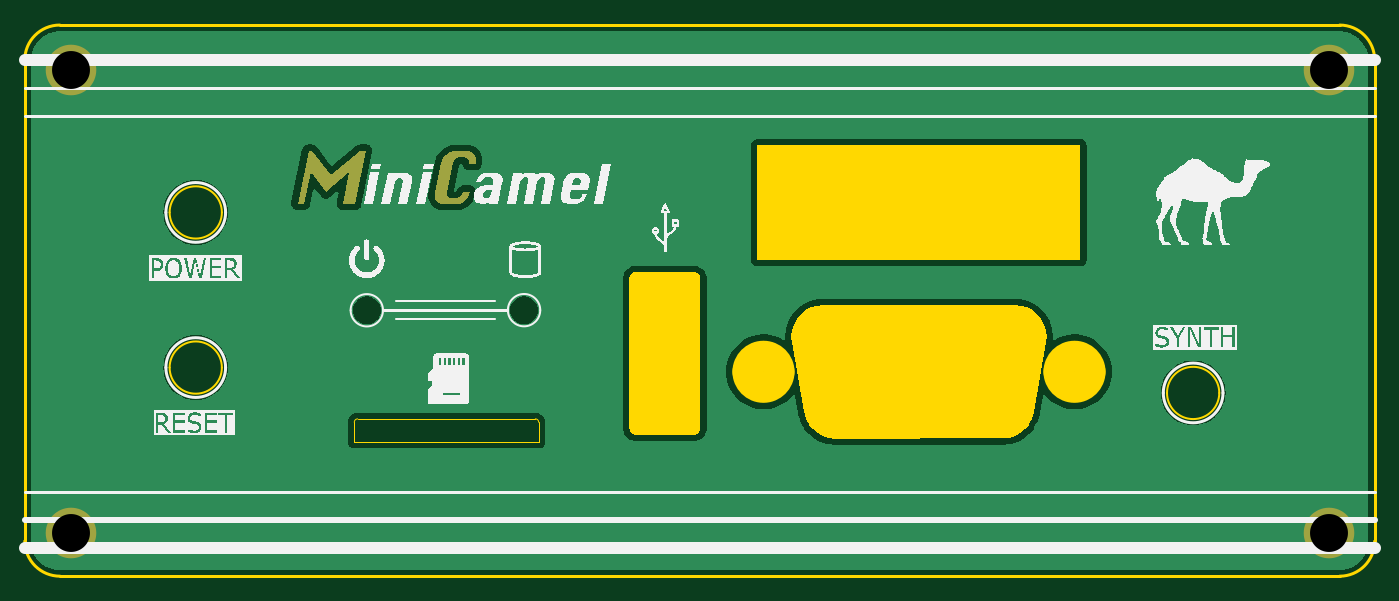
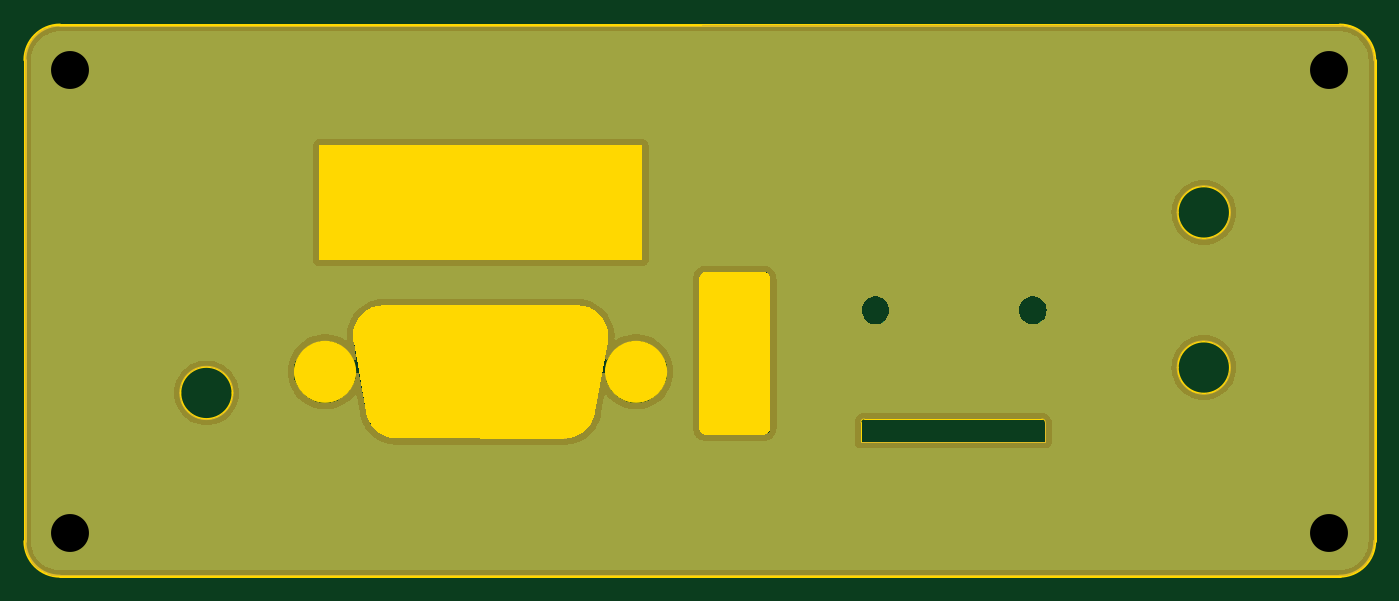
Circuit board: 11 layer files. Board 108.5 x 44.3 mm.
- bottom_copper: MiniCamel_FrontPlate-B_Cu.gbr (29592 bytes)
- bottom_mask: MiniCamel_FrontPlate-B_Mask.gbr (19873 bytes)
- paste: MiniCamel_FrontPlate-B_Paste.gbr (463 bytes)
- bottom_silk: MiniCamel_FrontPlate-B_Silkscreen.gbr (464 bytes)
- outline: MiniCamel_FrontPlate-Edge_Cuts.gbr (6321 bytes)
- top_copper: MiniCamel_FrontPlate-F_Cu.gbr (39285 bytes)
- top_mask: MiniCamel_FrontPlate-F_Mask.gbr (2399 bytes)
- paste: MiniCamel_FrontPlate-F_Paste.gbr (463 bytes)
- top_silk: MiniCamel_FrontPlate-F_Silkscreen.gbr (104174 bytes)
- drill: MiniCamel_FrontPlate-NPTH.drl (269 bytes)
- drill: MiniCamel_FrontPlate-PTH.drl (387 bytes)

=== bottom_copper: MiniCamel_FrontPlate-B_Cu.gbr (29592 bytes, source omitted) ===
=== bottom_mask: MiniCamel_FrontPlate-B_Mask.gbr (19873 bytes, source omitted) ===
=== paste: MiniCamel_FrontPlate-B_Paste.gbr ===
%TF.GenerationSoftware,KiCad,Pcbnew,8.0.8*%
%TF.CreationDate,2025-02-26T19:38:44-05:00*%
%TF.ProjectId,MiniCamel_FrontPlate,4d696e69-4361-46d6-956c-5f46726f6e74,rev?*%
%TF.SameCoordinates,Original*%
%TF.FileFunction,Paste,Bot*%
%TF.FilePolarity,Positive*%
%FSLAX46Y46*%
G04 Gerber Fmt 4.6, Leading zero omitted, Abs format (unit mm)*
G04 Created by KiCad (PCBNEW 8.0.8) date 2025-02-26 19:38:44*
%MOMM*%
%LPD*%
G01*
G04 APERTURE LIST*
G04 APERTURE END LIST*
M02*

=== bottom_silk: MiniCamel_FrontPlate-B_Silkscreen.gbr ===
%TF.GenerationSoftware,KiCad,Pcbnew,8.0.8*%
%TF.CreationDate,2025-02-26T19:38:44-05:00*%
%TF.ProjectId,MiniCamel_FrontPlate,4d696e69-4361-46d6-956c-5f46726f6e74,rev?*%
%TF.SameCoordinates,Original*%
%TF.FileFunction,Legend,Bot*%
%TF.FilePolarity,Positive*%
%FSLAX46Y46*%
G04 Gerber Fmt 4.6, Leading zero omitted, Abs format (unit mm)*
G04 Created by KiCad (PCBNEW 8.0.8) date 2025-02-26 19:38:44*
%MOMM*%
%LPD*%
G01*
G04 APERTURE LIST*
G04 APERTURE END LIST*
M02*

=== outline: MiniCamel_FrontPlate-Edge_Cuts.gbr ===
%TF.GenerationSoftware,KiCad,Pcbnew,8.0.8*%
%TF.CreationDate,2025-02-26T19:38:44-05:00*%
%TF.ProjectId,MiniCamel_FrontPlate,4d696e69-4361-46d6-956c-5f46726f6e74,rev?*%
%TF.SameCoordinates,Original*%
%TF.FileFunction,Profile,NP*%
%FSLAX46Y46*%
G04 Gerber Fmt 4.6, Leading zero omitted, Abs format (unit mm)*
G04 Created by KiCad (PCBNEW 8.0.8) date 2025-02-26 19:38:44*
%MOMM*%
%LPD*%
G01*
G04 APERTURE LIST*
%TA.AperFunction,Profile*%
%ADD10C,0.200000*%
%TD*%
%TA.AperFunction,Profile*%
%ADD11C,0.254000*%
%TD*%
%TA.AperFunction,Profile*%
%ADD12C,0.000000*%
%TD*%
%TA.AperFunction,Profile*%
%ADD13C,2.499990*%
%TD*%
%TA.AperFunction,Profile*%
%ADD14C,0.100000*%
%TD*%
G04 APERTURE END LIST*
D10*
X173620000Y-97780000D02*
G75*
G02*
X169420000Y-97780000I-2100000J0D01*
G01*
X169420000Y-97780000D02*
G75*
G02*
X173620000Y-97780000I2100000J0D01*
G01*
X93450000Y-83270000D02*
G75*
G02*
X89250000Y-83270000I-2100000J0D01*
G01*
X89250000Y-83270000D02*
G75*
G02*
X93450000Y-83270000I2100000J0D01*
G01*
X93450000Y-95740000D02*
G75*
G02*
X89250000Y-95740000I-2100000J0D01*
G01*
X89250000Y-95740000D02*
G75*
G02*
X93450000Y-95740000I2100000J0D01*
G01*
D11*
%TO.C,REF\u002A\u002A*%
X77610000Y-71019172D02*
X77610000Y-106997724D01*
X77610000Y-109683095D02*
X77610000Y-106997724D01*
X183300828Y-68210000D02*
X80419172Y-68210000D01*
X183300828Y-112510000D02*
X80436905Y-112510000D01*
X186110000Y-106997771D02*
X186110000Y-71019172D01*
X186110000Y-109700828D02*
X186110000Y-106997771D01*
X77610000Y-71019172D02*
G75*
G02*
X80419172Y-68210000I2809181J-9D01*
G01*
X80436905Y-112510000D02*
G75*
G02*
X77610000Y-109683095I-4J2826901D01*
G01*
X183300828Y-68210000D02*
G75*
G02*
X186110000Y-71019172I-28J-2809200D01*
G01*
X186110000Y-109700828D02*
G75*
G02*
X183300828Y-112510000I-2809200J28D01*
G01*
D12*
%TA.AperFunction,Profile*%
G36*
X131360000Y-88050492D02*
G01*
X131360000Y-88050492D01*
G75*
G02*
X131919017Y-88609509I0J-559008D01*
G01*
X131919017Y-100590491D01*
G75*
G02*
X131360000Y-101149509I-559017J-9D01*
G01*
X126760000Y-101149509D01*
G75*
G02*
X126200983Y-100590492I0J559009D01*
G01*
X126200983Y-88609509D01*
G75*
G02*
X126760000Y-88050492I559017J9D01*
G01*
X131360000Y-88050492D01*
G37*
%TD.AperFunction*%
D13*
X138234225Y-96079240D02*
G75*
G02*
X135734235Y-96079240I-1249995J0D01*
G01*
X135734235Y-96079240D02*
G75*
G02*
X138234225Y-96079240I1249995J0D01*
G01*
X163234175Y-96079240D02*
G75*
G02*
X160734185Y-96079240I-1249995J0D01*
G01*
X160734185Y-96079240D02*
G75*
G02*
X163234175Y-96079240I1249995J0D01*
G01*
D12*
%TA.AperFunction,Profile*%
G36*
X157707330Y-90764800D02*
G01*
X157708350Y-90765310D01*
X157709360Y-90765050D01*
X158182570Y-90908560D01*
X158183330Y-90909320D01*
X158184600Y-90909320D01*
X158620460Y-91142500D01*
X158621220Y-91143260D01*
X158622240Y-91143770D01*
X159004510Y-91457200D01*
X159005020Y-91458220D01*
X159006030Y-91458730D01*
X159319720Y-91841000D01*
X159319980Y-91842010D01*
X159320740Y-91842770D01*
X159553910Y-92278890D01*
X159554170Y-92279910D01*
X159554670Y-92280920D01*
X159698180Y-92753870D01*
X159698180Y-92755140D01*
X159698690Y-92756160D01*
X159747210Y-93248160D01*
X159746950Y-93249170D01*
X159747210Y-93250190D01*
X159704790Y-93679960D01*
X159704790Y-93680210D01*
X159704790Y-93680460D01*
X159702760Y-93683770D01*
X159700980Y-93687320D01*
X159700720Y-93687320D01*
X159700470Y-93687580D01*
X159695900Y-93691130D01*
X158704030Y-99347710D01*
X158698690Y-99402320D01*
X158698190Y-99403080D01*
X158698190Y-99404350D01*
X158554680Y-99877560D01*
X158553910Y-99878320D01*
X158553910Y-99879330D01*
X158320740Y-100315450D01*
X158319980Y-100316210D01*
X158319730Y-100317230D01*
X158006040Y-100699500D01*
X158005020Y-100700010D01*
X158004510Y-100701020D01*
X157622240Y-101014710D01*
X157621230Y-101014970D01*
X157620460Y-101015730D01*
X157184600Y-101248900D01*
X157183330Y-101248900D01*
X157182570Y-101249660D01*
X156709370Y-101393170D01*
X156708350Y-101393170D01*
X156707330Y-101393680D01*
X156227270Y-101440930D01*
X156227020Y-101440670D01*
X156226770Y-101440930D01*
X156223210Y-101439660D01*
X156219400Y-101438390D01*
X156219400Y-101438130D01*
X156219150Y-101438130D01*
X156210000Y-101430000D01*
X142754350Y-101442200D01*
X142753590Y-101441940D01*
X142753080Y-101441940D01*
X142261080Y-101393680D01*
X142260070Y-101393170D01*
X142259050Y-101393170D01*
X141785850Y-101249660D01*
X141785090Y-101248900D01*
X141784070Y-101248900D01*
X141347950Y-101015730D01*
X141347190Y-101014970D01*
X141346180Y-101014710D01*
X140963910Y-100701020D01*
X140963400Y-100700010D01*
X140962380Y-100699500D01*
X140648690Y-100317230D01*
X140648440Y-100316210D01*
X140647680Y-100315450D01*
X140414500Y-99879330D01*
X140414500Y-99878320D01*
X140413740Y-99877560D01*
X140291310Y-99473700D01*
X140291310Y-99472930D01*
X140290810Y-99472170D01*
X140271760Y-99346950D01*
X139264390Y-93688080D01*
X139264650Y-93687830D01*
X139264390Y-93687320D01*
X139221210Y-93250190D01*
X139221720Y-93249170D01*
X139221210Y-93248160D01*
X139269730Y-92756160D01*
X139270230Y-92755140D01*
X139270230Y-92753870D01*
X139413740Y-92280920D01*
X139414510Y-92279910D01*
X139414510Y-92278890D01*
X139647680Y-91842770D01*
X139648440Y-91842010D01*
X139648690Y-91841000D01*
X139962380Y-91458730D01*
X139963400Y-91458220D01*
X139963910Y-91457200D01*
X140346180Y-91143770D01*
X140347190Y-91143260D01*
X140347960Y-91142500D01*
X140783820Y-90909320D01*
X140785090Y-90909320D01*
X140785850Y-90908560D01*
X141259050Y-90765050D01*
X141260070Y-90765310D01*
X141261090Y-90764800D01*
X141741150Y-90717300D01*
X141741400Y-90717550D01*
X141741650Y-90717300D01*
X141745210Y-90718570D01*
X141749020Y-90719840D01*
X141749270Y-90720090D01*
X141749530Y-90720090D01*
X141758420Y-90728220D01*
X157214320Y-90716280D01*
X157214830Y-90716280D01*
X157215330Y-90716280D01*
X157707330Y-90764800D01*
G37*
%TD.AperFunction*%
%TA.AperFunction,Profile*%
G36*
X162445001Y-87080000D02*
G01*
X136474999Y-87080000D01*
X136474999Y-77880000D01*
X162445001Y-77880000D01*
X162445001Y-87080000D01*
G37*
%TD.AperFunction*%
D14*
X104090000Y-100133000D02*
X104090000Y-101743000D01*
X104090000Y-101743000D02*
X118920000Y-101743000D01*
X118649081Y-99863919D02*
X104360000Y-99863000D01*
X118920000Y-101743000D02*
X118919081Y-100133919D01*
X104090000Y-100133000D02*
G75*
G02*
X104360000Y-99863000I270000J0D01*
G01*
X118649081Y-99863919D02*
G75*
G02*
X118919081Y-100133919I1J-269999D01*
G01*
%TD*%
M02*

=== top_copper: MiniCamel_FrontPlate-F_Cu.gbr (39285 bytes, source omitted) ===
=== top_mask: MiniCamel_FrontPlate-F_Mask.gbr ===
%TF.GenerationSoftware,KiCad,Pcbnew,8.0.8*%
%TF.CreationDate,2025-02-26T19:38:44-05:00*%
%TF.ProjectId,MiniCamel_FrontPlate,4d696e69-4361-46d6-956c-5f46726f6e74,rev?*%
%TF.SameCoordinates,Original*%
%TF.FileFunction,Soldermask,Top*%
%TF.FilePolarity,Negative*%
%FSLAX46Y46*%
G04 Gerber Fmt 4.6, Leading zero omitted, Abs format (unit mm)*
G04 Created by KiCad (PCBNEW 8.0.8) date 2025-02-26 19:38:44*
%MOMM*%
%LPD*%
G01*
G04 APERTURE LIST*
%ADD10C,0.300000*%
%ADD11C,4.064000*%
G04 APERTURE END LIST*
D10*
G36*
X113373739Y-81604530D02*
G01*
X113295963Y-81839003D01*
X113199411Y-82042213D01*
X113084082Y-82214160D01*
X112913518Y-82385130D01*
X112713616Y-82507251D01*
X112484375Y-82580524D01*
X112279860Y-82603972D01*
X112225798Y-82604949D01*
X111310375Y-82604949D01*
X111104081Y-82582383D01*
X110906588Y-82504378D01*
X110742487Y-82370655D01*
X110699768Y-82319673D01*
X110600000Y-82150000D01*
X110545160Y-81941173D01*
X110546216Y-81734955D01*
X110562015Y-81637747D01*
X111046593Y-79306693D01*
X111111362Y-79098132D01*
X111215544Y-78905490D01*
X111341238Y-78747617D01*
X111455944Y-78637468D01*
X111624716Y-78513087D01*
X111801792Y-78424244D01*
X112010929Y-78366773D01*
X112180857Y-78353169D01*
X113096279Y-78353169D01*
X113303886Y-78368801D01*
X113517369Y-78432304D01*
X113679714Y-78544655D01*
X113790921Y-78705856D01*
X113850990Y-78915905D01*
X113862225Y-79119115D01*
X113840731Y-79353588D01*
X113320983Y-79353588D01*
X113320311Y-79134746D01*
X113246141Y-78949122D01*
X113070448Y-78857775D01*
X113005421Y-78853378D01*
X112547221Y-78853378D01*
X112355258Y-78897892D01*
X112214074Y-78994062D01*
X112086579Y-79147691D01*
X112016726Y-79329163D01*
X111528240Y-81676826D01*
X111534575Y-81875884D01*
X111587835Y-81977733D01*
X111748020Y-82089732D01*
X111858456Y-82104739D01*
X112316656Y-82104739D01*
X112512183Y-82065172D01*
X112672316Y-81946470D01*
X112784942Y-81774523D01*
X112851059Y-81604530D01*
X113373739Y-81604530D01*
G37*
G36*
X99530759Y-82564949D02*
G01*
X100413941Y-78313169D01*
X100662092Y-78313169D01*
X102189098Y-80290559D01*
X104535784Y-78313169D01*
X105042832Y-78313169D01*
X104159650Y-82564949D01*
X103180724Y-82564949D01*
X103702427Y-80054132D01*
X101803195Y-81655388D01*
X100575142Y-80045339D01*
X100051485Y-82564949D01*
X99530759Y-82564949D01*
G37*
D11*
%TO.C,REF\u002A\u002A*%
X81310000Y-71791723D03*
X182460000Y-71791723D03*
X81310000Y-109010000D03*
X182460000Y-109010000D03*
%TD*%
M02*

=== paste: MiniCamel_FrontPlate-F_Paste.gbr ===
%TF.GenerationSoftware,KiCad,Pcbnew,8.0.8*%
%TF.CreationDate,2025-02-26T19:38:44-05:00*%
%TF.ProjectId,MiniCamel_FrontPlate,4d696e69-4361-46d6-956c-5f46726f6e74,rev?*%
%TF.SameCoordinates,Original*%
%TF.FileFunction,Paste,Top*%
%TF.FilePolarity,Positive*%
%FSLAX46Y46*%
G04 Gerber Fmt 4.6, Leading zero omitted, Abs format (unit mm)*
G04 Created by KiCad (PCBNEW 8.0.8) date 2025-02-26 19:38:44*
%MOMM*%
%LPD*%
G01*
G04 APERTURE LIST*
G04 APERTURE END LIST*
M02*

=== top_silk: MiniCamel_FrontPlate-F_Silkscreen.gbr (104174 bytes, source omitted) ===
=== drill: MiniCamel_FrontPlate-NPTH.drl ===
M48
; DRILL file {KiCad 8.0.8} date 2025-02-26T19:38:46-0500
; FORMAT={-:-/ absolute / metric / decimal}
; #@! TF.CreationDate,2025-02-26T19:38:46-05:00
; #@! TF.GenerationSoftware,Kicad,Pcbnew,8.0.8
; #@! TF.FileFunction,NonPlated,1,2,NPTH
FMAT,2
METRIC
%
G90
G05
M30

=== drill: MiniCamel_FrontPlate-PTH.drl ===
M48
; DRILL file {KiCad 8.0.8} date 2025-02-26T19:38:46-0500
; FORMAT={-:-/ absolute / metric / decimal}
; #@! TF.CreationDate,2025-02-26T19:38:46-05:00
; #@! TF.GenerationSoftware,Kicad,Pcbnew,8.0.8
; #@! TF.FileFunction,Plated,1,2,PTH
FMAT,2
METRIC
; #@! TA.AperFunction,Plated,PTH,ComponentDrill
T1C3.048
%
G90
G05
T1
X81.31Y-71.792
X81.31Y-109.01
X182.46Y-71.792
X182.46Y-109.01
M30

